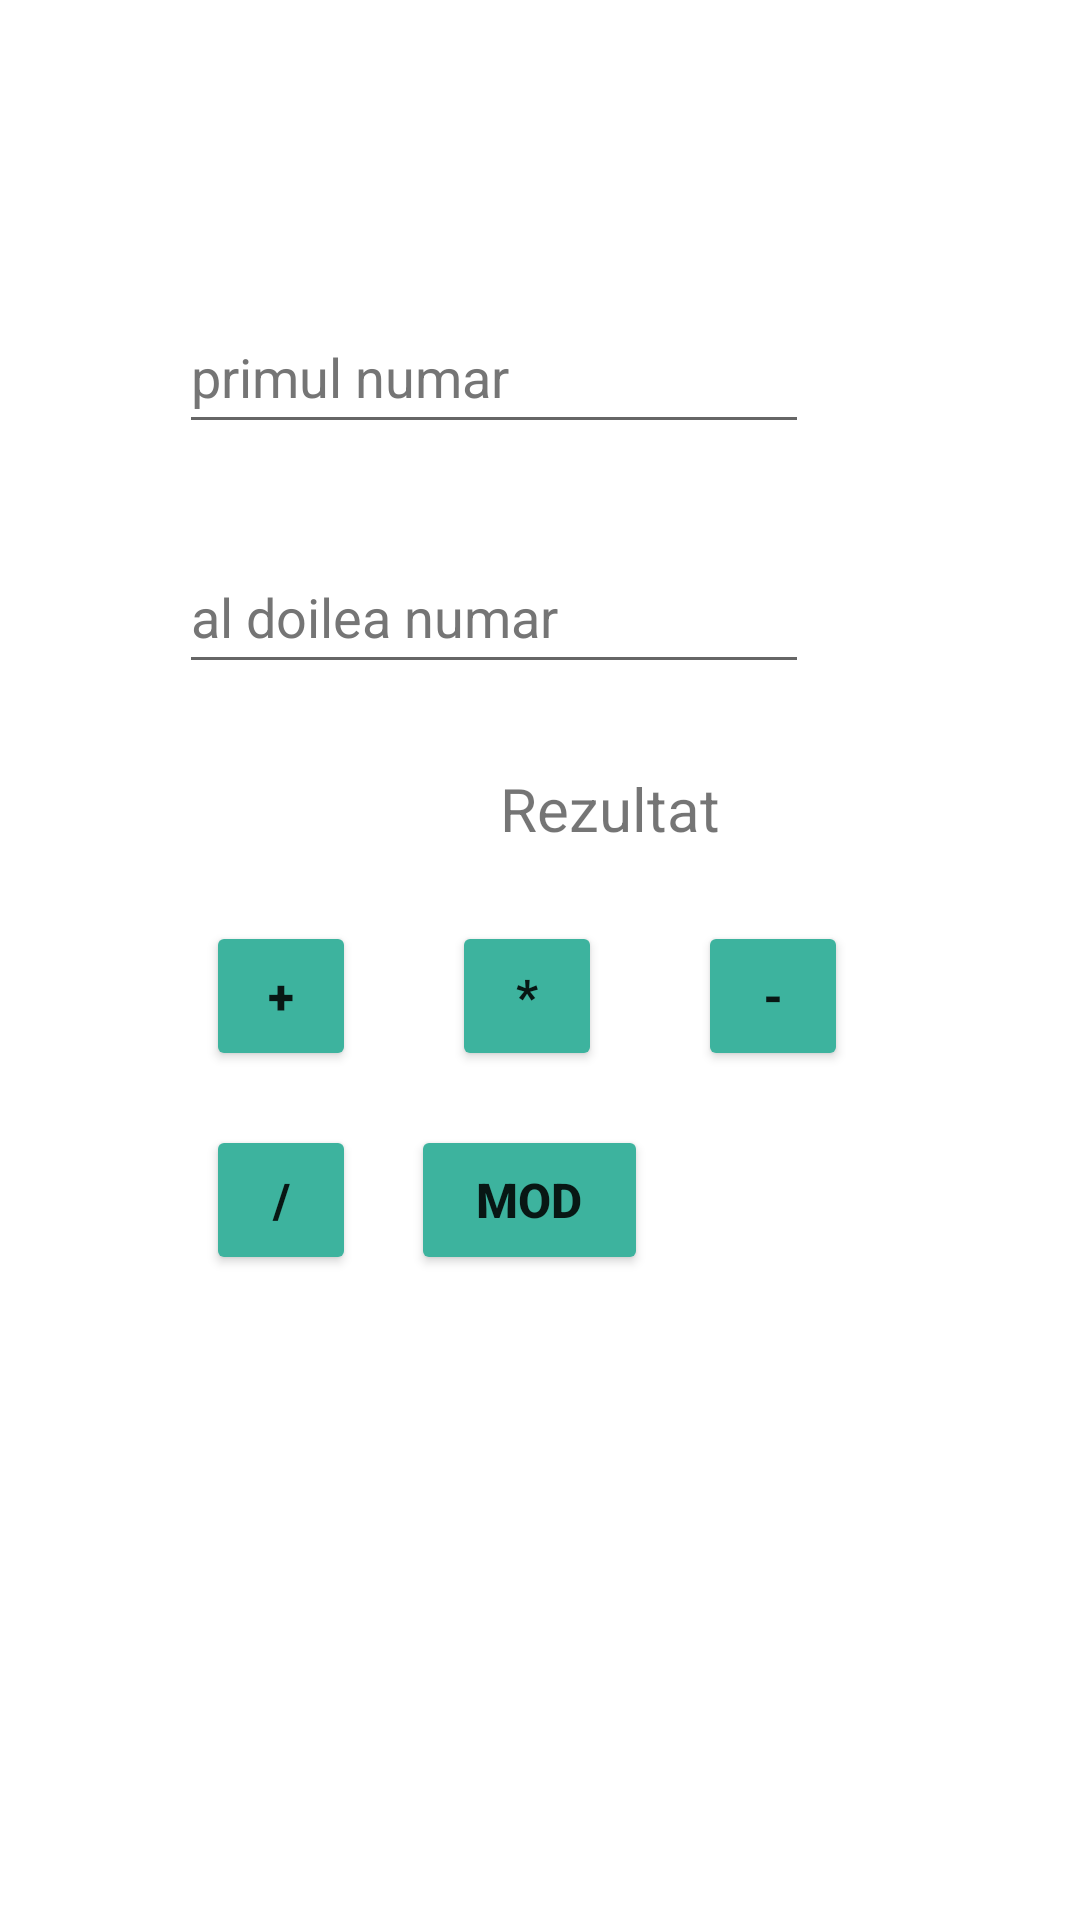

Write the Android layout XML for this screen, with the resource values it uses.
<!-- AndroidManifest.xml: application theme Theme.Pro_app -->
<!-- res/layout/activity_pag2_calculator.xml -->
<?xml version="1.0" encoding="utf-8"?>
<androidx.constraintlayout.widget.ConstraintLayout xmlns:android="http://schemas.android.com/apk/res/android"
    xmlns:app="http://schemas.android.com/apk/res-auto"
    xmlns:tools="http://schemas.android.com/tools"
    android:layout_width="match_parent"
    android:layout_height="match_parent"
    tools:context=".pag2_calculator">

    <EditText
        android:id="@+id/num1"
        android:layout_width="wrap_content"
        android:layout_height="wrap_content"
        android:layout_marginTop="100dp"
        android:ems="10"
        android:hint="@string/primul_numar"
        android:inputType="number"
        android:minHeight="48dp"
        android:textColorHint="#757575"
        app:layout_constraintEnd_toEndOf="parent"
        app:layout_constraintHorizontal_bias="0.398"
        app:layout_constraintStart_toStartOf="parent"
        app:layout_constraintTop_toTopOf="parent" />

    <EditText
        android:id="@+id/num2"
        android:layout_width="wrap_content"
        android:layout_height="wrap_content"
        android:layout_marginTop="32dp"
        android:ems="10"
        android:hint="@string/al_doilea_numar"
        android:inputType="number"
        android:minHeight="48dp"
        android:textColorHint="#757575"
        app:layout_constraintEnd_toEndOf="parent"
        app:layout_constraintHorizontal_bias="0.398"
        app:layout_constraintStart_toStartOf="parent"
        app:layout_constraintTop_toBottomOf="@+id/num1"
        android:importantForAutofill="no"
         />

    <TextView
        android:id="@+id/rez"
        android:layout_width="wrap_content"
        android:layout_height="wrap_content"
        android:layout_marginTop="28dp"
        android:layout_marginEnd="120dp"
        android:text="@string/rezultat"
        android:textSize="20sp"
        app:layout_constraintEnd_toEndOf="parent"
        app:layout_constraintTop_toBottomOf="@+id/num2" />

    <Button
        android:id="@+id/suma"
        android:layout_width="50dp"
        android:layout_height="50dp"
        android:layout_marginTop="24dp"
        android:backgroundTint="#3db39e"
        android:onClick="onButtonClick"
        android:text="@string/plus"
        android:textSize="16sp"
        android:textStyle="bold"
        app:layout_constraintEnd_toEndOf="parent"
        app:layout_constraintHorizontal_bias="0.221"
        app:layout_constraintStart_toStartOf="parent"
        app:layout_constraintTop_toBottomOf="@+id/rez" />

    <Button
        android:id="@+id/produs"
        android:layout_width="50dp"
        android:layout_height="50dp"
        android:layout_marginStart="32dp"
        android:layout_marginTop="24dp"
        android:backgroundTint="#3db39e"
        android:onClick="onButtonClick1"
        android:text="@string/product"
        android:textSize="16sp"
        android:textStyle="bold"
        app:layout_constraintEnd_toEndOf="parent"
        app:layout_constraintHorizontal_bias="0.0"
        app:layout_constraintStart_toEndOf="@+id/suma"
        app:layout_constraintTop_toBottomOf="@+id/rez" />

    <Button
        android:id="@+id/diferenta"
        android:layout_width="50dp"
        android:layout_height="50dp"
        android:layout_marginStart="32dp"
        android:layout_marginTop="24dp"
        android:backgroundTint="#3db39e"
        android:onClick="onButtonClick2"
        android:text="@string/diferenta"
        android:textSize="16sp"
        android:textStyle="bold"
        app:layout_constraintEnd_toEndOf="parent"
        app:layout_constraintHorizontal_bias="0.0"
        app:layout_constraintStart_toEndOf="@+id/produs"
        app:layout_constraintTop_toBottomOf="@+id/rez" />

    <Button
        android:id="@+id/impartirea"
        android:layout_width="50dp"
        android:layout_height="50dp"
        android:layout_marginTop="92dp"

        android:backgroundTint="#3db39e"
        android:onClick="onButtonClick3"
        android:text="@string/catul"
        android:textSize="16sp"
        android:textStyle="bold"
        app:layout_constraintEnd_toEndOf="parent"
        app:layout_constraintHorizontal_bias="0.221"
        app:layout_constraintStart_toStartOf="parent"
        app:layout_constraintTop_toBottomOf="@+id/rez" />

    <Button
        android:id="@+id/rest"
        android:layout_width="79dp"
        android:layout_height="50dp"
        android:layout_marginTop="92dp"
        android:backgroundTint="#3db39e"
        android:onClick="onButtonClick4"
        android:text="@string/mod"
        android:textSize="16sp"
        android:textStyle="bold"
        app:layout_constraintEnd_toEndOf="parent"
        app:layout_constraintHorizontal_bias="0.487"
        app:layout_constraintStart_toStartOf="parent"
        app:layout_constraintTop_toBottomOf="@+id/rez" />

</androidx.constraintlayout.widget.ConstraintLayout>
<!-- resources referenced by this layout -->
<resources>
  <string name="al_doilea_numar">al doilea numar</string>
  <string name="catul">/</string>
  <string name="diferenta">-</string>
  <string name="mod">mod</string>
  <string name="plus">+</string>
  <string name="primul_numar">primul numar</string>
  <string name="product">*</string>
  <string name="rezultat">Rezultat</string>
  <style name="Theme.Pro_app" parent="Theme.MaterialComponents.DayNight.NoActionBar">
          
          <item name="colorPrimary">@color/purple_500</item>
          <item name="colorPrimaryVariant">@color/purple_700</item>
          <item name="colorOnPrimary">@color/white</item>
          
          <item name="colorSecondary">@color/teal_200</item>
          <item name="colorSecondaryVariant">@color/teal_700</item>
          <item name="colorOnSecondary">@color/black</item>
          
          <item name="android:statusBarColor" tools:targetApi="l">?attr/colorPrimaryVariant</item>
          
          <item name="windowNoTitle">true</item>
          <item name="android:windowFullscreen">true</item>
      </style>
  <color name="purple_500">#FF6200EE</color>
  <color name="purple_700">#FF3700B3</color>
  <color name="white">#FFFFFFFF</color>
  <color name="teal_200">#FF03DAC5</color>
  <color name="teal_700">#FF018786</color>
  <color name="black">#FF000000</color>
</resources>
